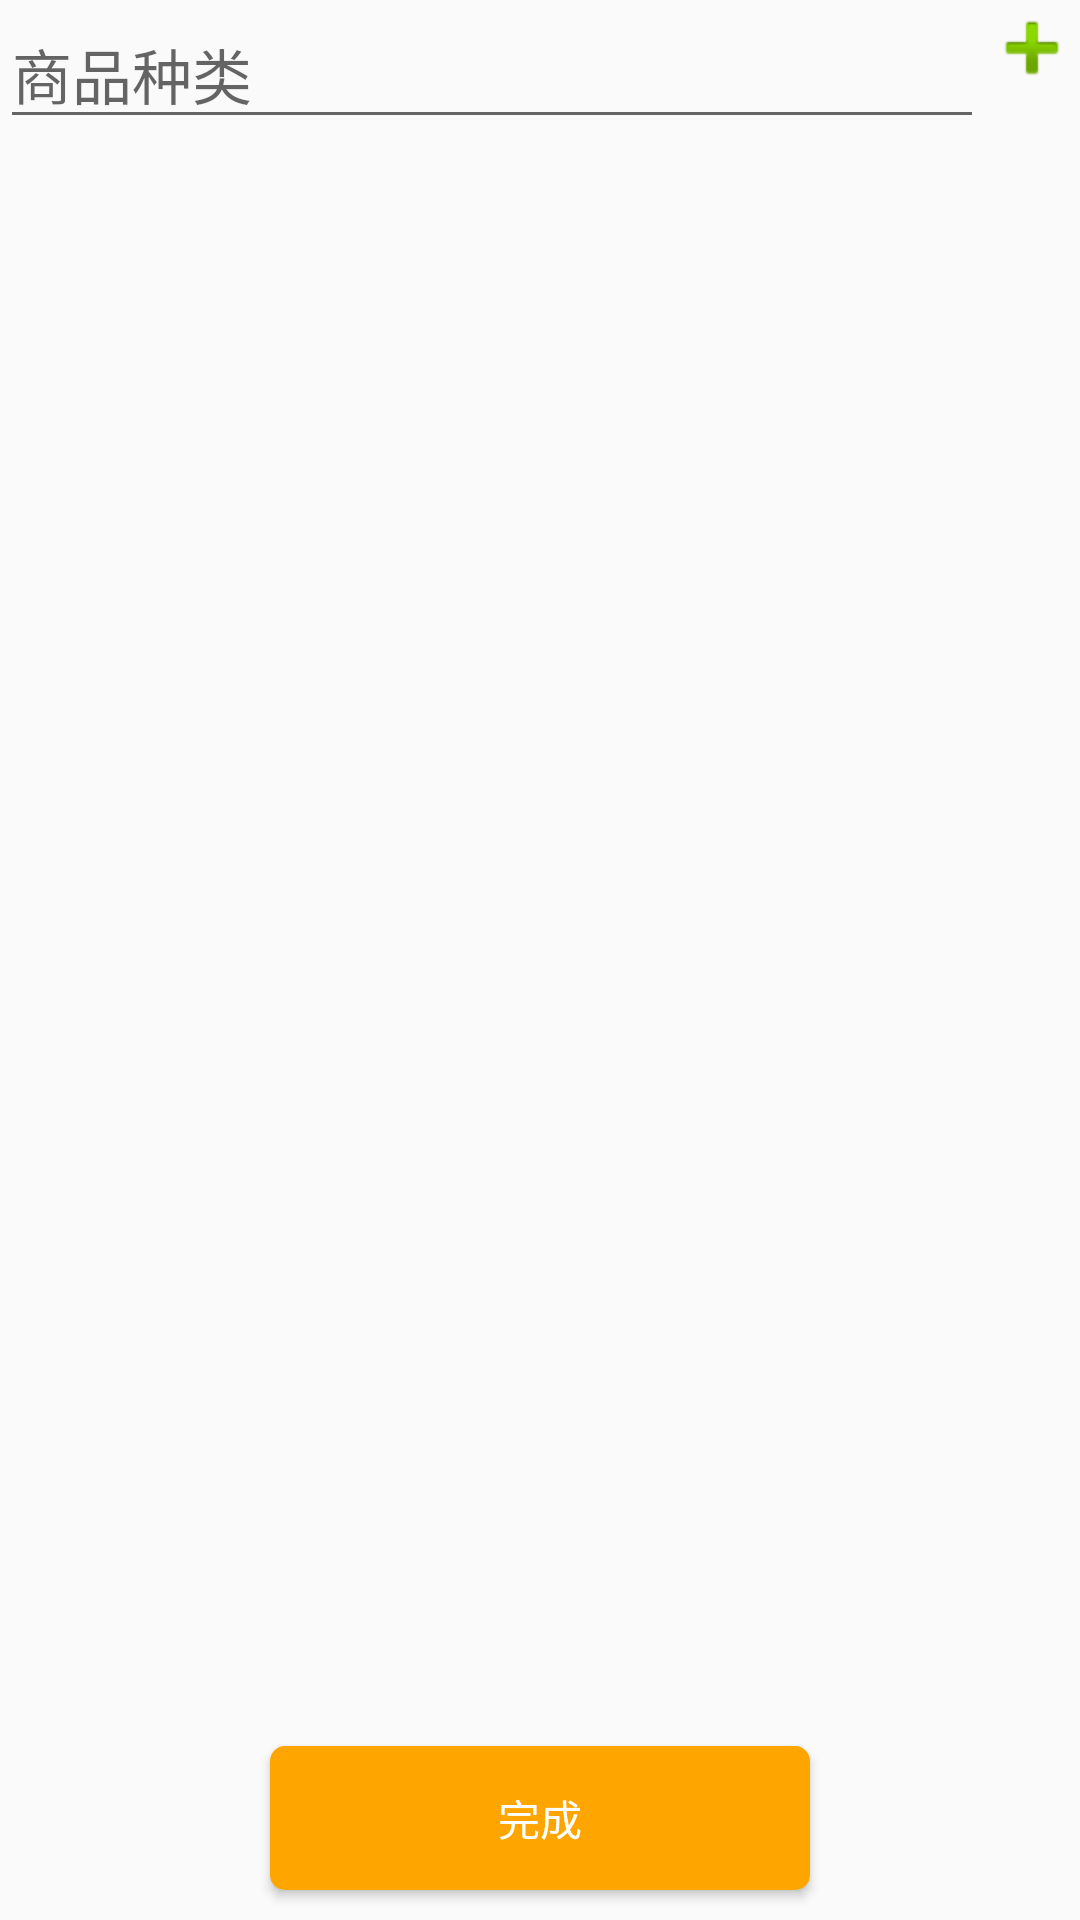

This screen was rendered from an Android layout file. Write that file and the resources it references.
<!-- AndroidManifest.xml: application theme AppTheme -->
<!-- res/layout/activity_addtype.xml -->
<?xml version="1.0" encoding="utf-8"?>
<LinearLayout xmlns:android="http://schemas.android.com/apk/res/android"
    android:layout_width="match_parent"
    android:layout_height="match_parent"
    android:orientation="vertical" >

    <LinearLayout
        android:id="@+id/addLL"
        android:layout_width="match_parent"
        android:layout_height="60dp"
        android:orientation="horizontal" >

        <EditText
            android:id="@+id/nameET"
            android:layout_width="0dp"
            android:layout_height="wrap_content"
            android:layout_weight="1"
            android:hint="商品种类"
            android:textSize="20sp"
            android:maxLength="4" />

        <ImageView
            android:id="@+id/addTV"
            android:layout_width="wrap_content"
            android:layout_height="wrap_content"
            android:onClick="add"
            android:src="@android:drawable/ic_input_add" />
    </LinearLayout>

    <ListView
        android:id="@+id/accountLV"
        android:layout_width="match_parent"
        android:layout_height="match_parent"
        android:layout_weight="8"
        android:layout_below="@+id/addLL" >
    </ListView>

    <Button
        android:id="@+id/bt_f"
        style="@style/ButtonStyle"
        android:layout_width="180dp"
        android:layout_height="wrap_content"
        android:layout_gravity="center"
        android:layout_marginBottom="10dp"
        android:layout_marginTop="10dp"
        android:background="@drawable/shape"
        android:text="完成" />

</LinearLayout>
<!-- resources referenced by this layout -->
<resources>
  <!-- drawable shape (drawable-hdpi) -->
  <?xml version="1.0" encoding="utf-8"?>
  
  <shape xmlns:android="http://schemas.android.com/apk/res/android" >
       android:shape="rectangle"> 
       
      <solid android:color="#FFA500" /> 
       
       
      <corners android:radius="5dip" /> 
        
   
  <padding 
     android:left="10dp" 
     android:top="10dp" 
     android:right="10dp" 
     android:bottom="10dp" 
  /> 
  
  </shape>
  <style name="ButtonStyle">
          <item name="android:textSize">14dp</item>
          <item name="android:textColor">#FFFFFF</item>
          </style>
  <style name="AppTheme" parent="AppBaseTheme">
          
          
      </style>
  <style name="AppBaseTheme" parent="Theme.AppCompat.Light">
          
      </style>
</resources>
